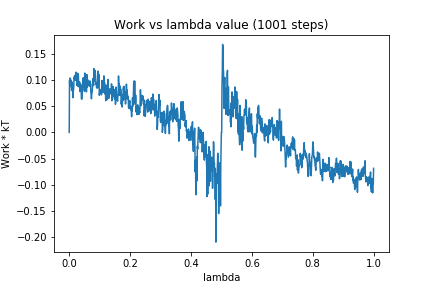

Values plotted in this chart, from the file beside it:
0, 0.0
1, 0.09847
2, 0.08752
3, 0.1034
4, 0.1014
5, 0.1006
6, 0.08692
7, 0.09793
8, 0.07974
9, 0.09568
10, 0.08911
11, 0.08604
12, 0.0659
13, 0.07972
14, 0.07962
15, 0.08733
16, 0.1055
17, 0.1017
18, 0.1083
19, 0.1007
20, 0.09919
21, 0.108
22, 0.1018
23, 0.1146
24, 0.1045
25, 0.08933
26, 0.1096
27, 0.09563
28, 0.1125
29, 0.08749
30, 0.1068
31, 0.08909
32, 0.08642
33, 0.08878
34, 0.09595
35, 0.07782
36, 0.08136
37, 0.09257
38, 0.08349
39, 0.08885
40, 0.06395
41, 0.06304
42, 0.06342
43, 0.07726
44, 0.08668
45, 0.1034
46, 0.09349
47, 0.09585
48, 0.1043
49, 0.09307
50, 0.07828
51, 0.1129
52, 0.08959
53, 0.08353
54, 0.1057
55, 0.09587
56, 0.07696
57, 0.07761
58, 0.1099
59, 0.08567
60, 0.09022
... 940 more rows
